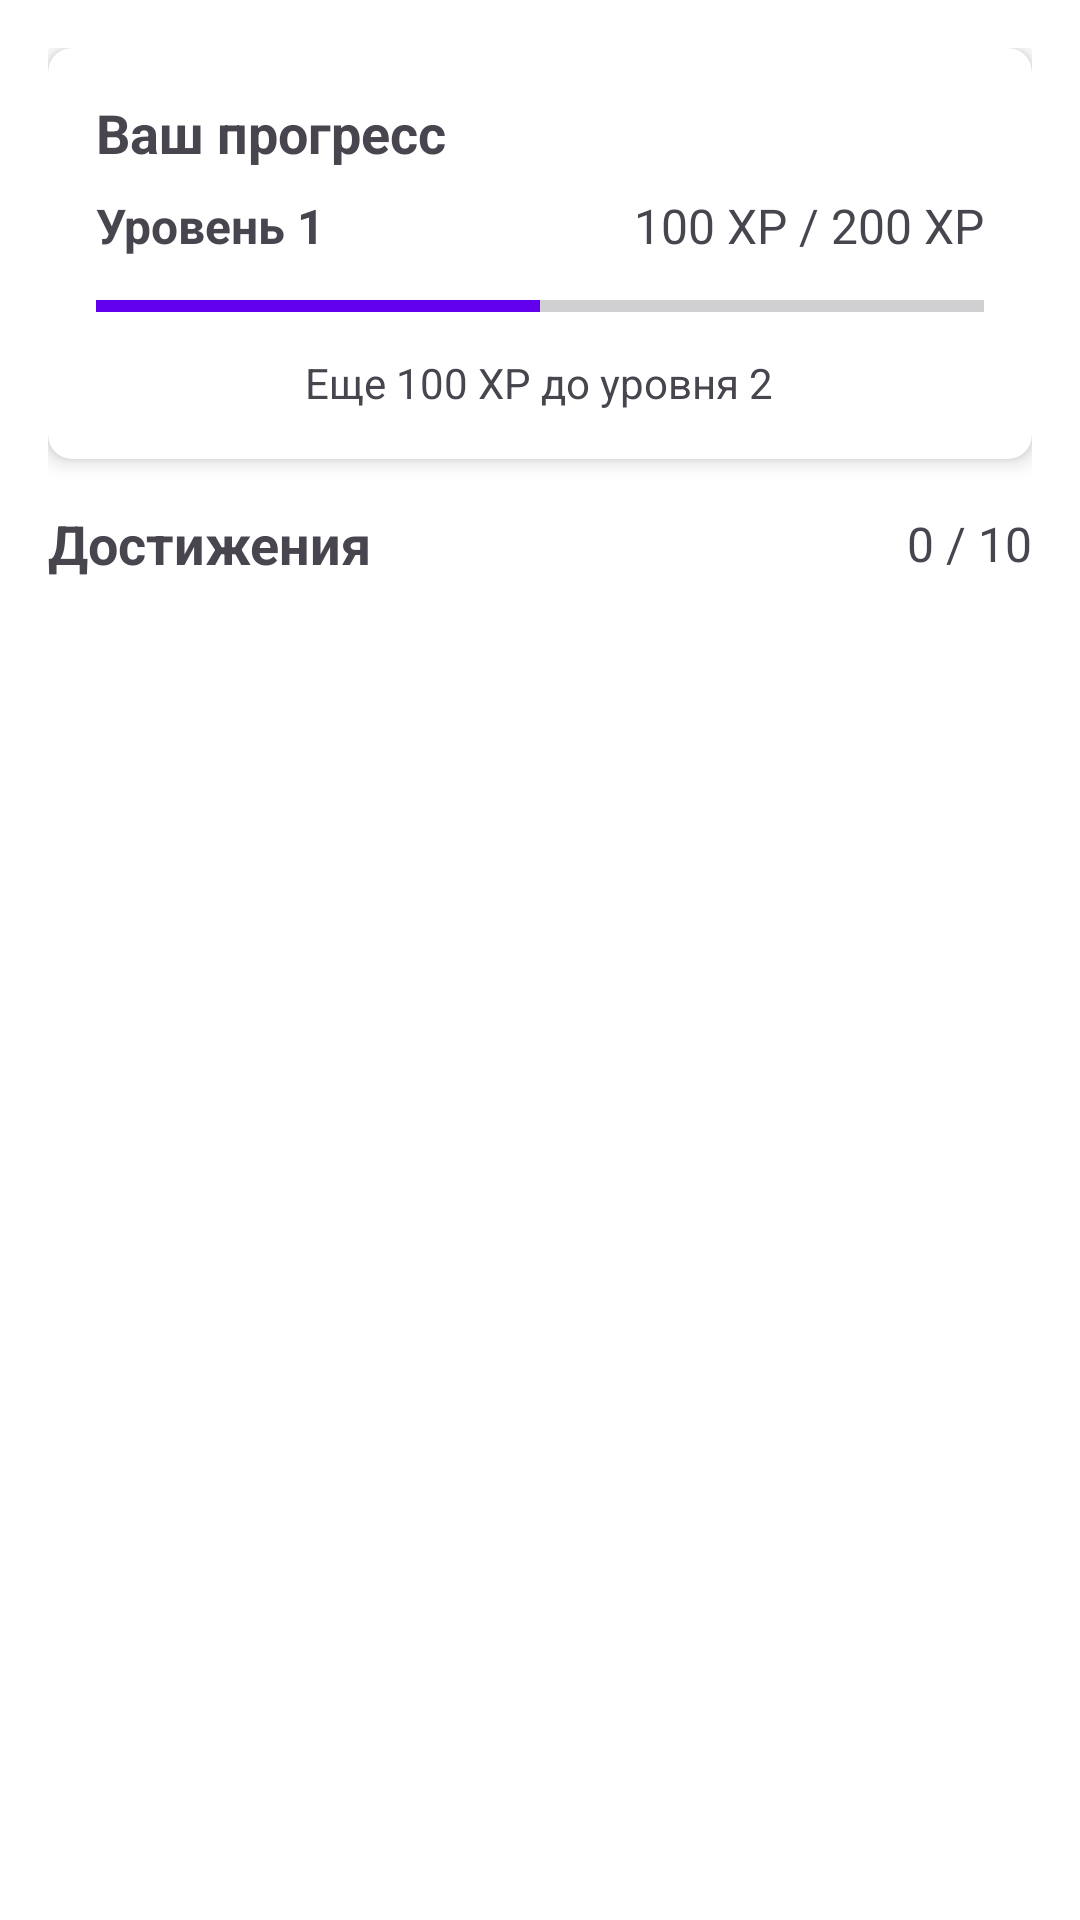

The Android layout XML behind this screen, and the referenced resources:
<!-- AndroidManifest.xml: application theme Theme.RecMaster -->
<!-- res/layout/fragment_achievements.xml -->
<?xml version="1.0" encoding="utf-8"?>
<androidx.coordinatorlayout.widget.CoordinatorLayout
    xmlns:android="http://schemas.android.com/apk/res/android"
    xmlns:app="http://schemas.android.com/apk/res-auto"
    xmlns:tools="http://schemas.android.com/tools"
    android:layout_width="match_parent"
    android:layout_height="match_parent"
    android:background="@color/background">

    <androidx.core.widget.NestedScrollView
        android:layout_width="match_parent"
        android:layout_height="match_parent"
        android:fillViewport="true">

        <LinearLayout
            android:layout_width="match_parent"
            android:layout_height="wrap_content"
            android:orientation="vertical"
            android:padding="16dp">

            
            <androidx.cardview.widget.CardView
                android:layout_width="match_parent"
                android:layout_height="wrap_content"
                android:layout_marginBottom="16dp"
                app:cardCornerRadius="8dp"
                app:cardElevation="4dp">

                <LinearLayout
                    android:layout_width="match_parent"
                    android:layout_height="wrap_content"
                    android:orientation="vertical"
                    android:padding="16dp">

                    <TextView
                        android:layout_width="wrap_content"
                        android:layout_height="wrap_content"
                        android:text="Ваш прогресс"
                        android:textSize="18sp"
                        android:textStyle="bold"
                        android:layout_marginBottom="8dp"/>

                    <RelativeLayout
                        android:layout_width="match_parent"
                        android:layout_height="wrap_content"
                        android:layout_marginBottom="8dp">

                        <TextView
                            android:id="@+id/text_level"
                            android:layout_width="wrap_content"
                            android:layout_height="wrap_content"
                            android:text="Уровень 1"
                            android:textSize="16sp"
                            android:textStyle="bold"
                            android:layout_alignParentStart="true"/>

                        <TextView
                            android:id="@+id/text_experience"
                            android:layout_width="wrap_content"
                            android:layout_height="wrap_content"
                            android:text="100 XP / 200 XP"
                            android:textSize="16sp"
                            android:layout_alignParentEnd="true"/>
                    </RelativeLayout>

                    <ProgressBar
                        android:id="@+id/progress_level"
                        style="?android:attr/progressBarStyleHorizontal"
                        android:layout_width="match_parent"
                        android:layout_height="16dp"
                        android:progress="50"
                        android:progressTint="@color/colorPrimary"
                        android:layout_marginBottom="8dp"/>

                    <TextView
                        android:id="@+id/text_next_level"
                        android:layout_width="wrap_content"
                        android:layout_height="wrap_content"
                        android:text="Еще 100 XP до уровня 2"
                        android:textSize="14sp"
                        android:layout_gravity="center_horizontal"/>

                </LinearLayout>
            </androidx.cardview.widget.CardView>

            
            <RelativeLayout
                android:layout_width="match_parent"
                android:layout_height="wrap_content"
                android:layout_marginBottom="16dp">

                <TextView
                    android:layout_width="wrap_content"
                    android:layout_height="wrap_content"
                    android:text="Достижения"
                    android:textSize="18sp"
                    android:textStyle="bold"
                    android:layout_alignParentStart="true"
                    android:layout_centerVertical="true"/>

                <TextView
                    android:id="@+id/text_achievements_count"
                    android:layout_width="wrap_content"
                    android:layout_height="wrap_content"
                    android:text="0 / 10"
                    android:textSize="16sp"
                    android:layout_alignParentEnd="true"
                    android:layout_centerVertical="true"/>
            </RelativeLayout>

            
            <androidx.recyclerview.widget.RecyclerView
                android:id="@+id/recycler_achievements"
                android:layout_width="match_parent"
                android:layout_height="wrap_content"
                app:layoutManager="androidx.recyclerview.widget.LinearLayoutManager"
                tools:listitem="@layout/item_achievement"/>

        </LinearLayout>
    </androidx.core.widget.NestedScrollView>

</androidx.coordinatorlayout.widget.CoordinatorLayout>
<!-- res/layout/item_achievement.xml (included above) -->
<?xml version="1.0" encoding="utf-8"?>
<androidx.cardview.widget.CardView
    xmlns:android="http://schemas.android.com/apk/res/android"
    xmlns:app="http://schemas.android.com/apk/res-auto"
    xmlns:tools="http://schemas.android.com/tools"
    android:layout_width="match_parent"
    android:layout_height="wrap_content"
    app:cardCornerRadius="8dp"
    app:cardElevation="2dp"
    android:layout_marginBottom="8dp">

    <LinearLayout
        android:layout_width="match_parent"
        android:layout_height="wrap_content"
        android:orientation="horizontal"
        android:padding="16dp">

        
        <ImageView
            android:id="@+id/image_achievement"
            android:layout_width="48dp"
            android:layout_height="48dp"
            android:layout_marginEnd="16dp"
            android:src="@drawable/ic_achievement_notification"
            app:tint="@color/colorAccent" />

        <LinearLayout
            android:layout_width="0dp"
            android:layout_height="wrap_content"
            android:layout_weight="1"
            android:orientation="vertical">

            
            <TextView
                android:id="@+id/text_achievement_title"
                android:layout_width="wrap_content"
                android:layout_height="wrap_content"
                android:textSize="16sp"
                android:textStyle="bold"
                tools:text="Первый шаг" />

            
            <TextView
                android:id="@+id/text_achievement_description"
                android:layout_width="wrap_content"
                android:layout_height="wrap_content"
                android:textSize="14sp"
                android:layout_marginTop="4dp"
                tools:text="Посмотрите свой первый фильм" />

            
            <LinearLayout
                android:layout_width="match_parent"
                android:layout_height="wrap_content"
                android:orientation="horizontal"
                android:layout_marginTop="8dp">

                <ProgressBar
                    android:id="@+id/progress_achievement"
                    style="?android:attr/progressBarStyleHorizontal"
                    android:layout_width="0dp"
                    android:layout_height="8dp"
                    android:layout_weight="1"
                    android:layout_gravity="center_vertical"
                    android:layout_marginEnd="8dp"
                    android:progress="50" />

                <TextView
                    android:id="@+id/text_achievement_progress"
                    android:layout_width="wrap_content"
                    android:layout_height="wrap_content"
                    android:textSize="12sp"
                    tools:text="1/2" />
            </LinearLayout>

        </LinearLayout>

        
        <LinearLayout
            android:layout_width="wrap_content"
            android:layout_height="wrap_content"
            android:layout_gravity="center_vertical"
            android:orientation="vertical"
            android:layout_marginStart="8dp">

            <TextView
                android:id="@+id/text_achievement_reward"
                android:layout_width="wrap_content"
                android:layout_height="wrap_content"
                android:textSize="16sp"
                android:textStyle="bold"
                android:textColor="@color/colorAccent"
                android:layout_gravity="center_horizontal"
                tools:text="+50" />

            <TextView
                android:layout_width="wrap_content"
                android:layout_height="wrap_content"
                android:text="XP"
                android:textSize="12sp"
                android:layout_gravity="center_horizontal" />

        </LinearLayout>

    </LinearLayout>

</androidx.cardview.widget.CardView>
<!-- resources referenced by this layout -->
<resources>
  <color name="background">#FFFFFF</color>
  <color name="colorAccent">#FFC107</color>
  <color name="colorPrimary">#6200EE</color>
  <!-- drawable ic_achievement_notification (drawable) -->
  <?xml version="1.0" encoding="utf-8"?>
  <vector xmlns:android="http://schemas.android.com/apk/res/android"
      android:width="24dp"
      android:height="24dp"
      android:viewportWidth="24"
      android:viewportHeight="24">
      <path
          android:fillColor="#FFFFFF"
          android:pathData="M19,5h-2V3H7v2H5C3.9,5 3,5.9 3,7v1c0,2.55 1.92,4.63 4.39,4.94c0.63,1.5 1.98,2.63 3.61,2.96V19H7v2h10v-2h-4v-3.1c1.63,-0.33 2.98,-1.46 3.61,-2.96C19.08,12.63 21,10.55 21,8V7C21,5.9 20.1,5 19,5zM5,8V7h2v3.82C5.84,10.4 5,9.3 5,8zM12,14c-1.65,0 -3,-1.35 -3,-3V5h6v6C15,12.65 13.65,14 12,14zM19,8c0,1.3 -0.84,2.4 -2,2.82V7h2V8z"/>
  </vector>
  <style name="Theme.RecMaster" parent="Base.Theme.RecMaster" />
  <style name="Base.Theme.RecMaster" parent="Theme.Material3.DayNight.NoActionBar">
          
          
      </style>
</resources>
